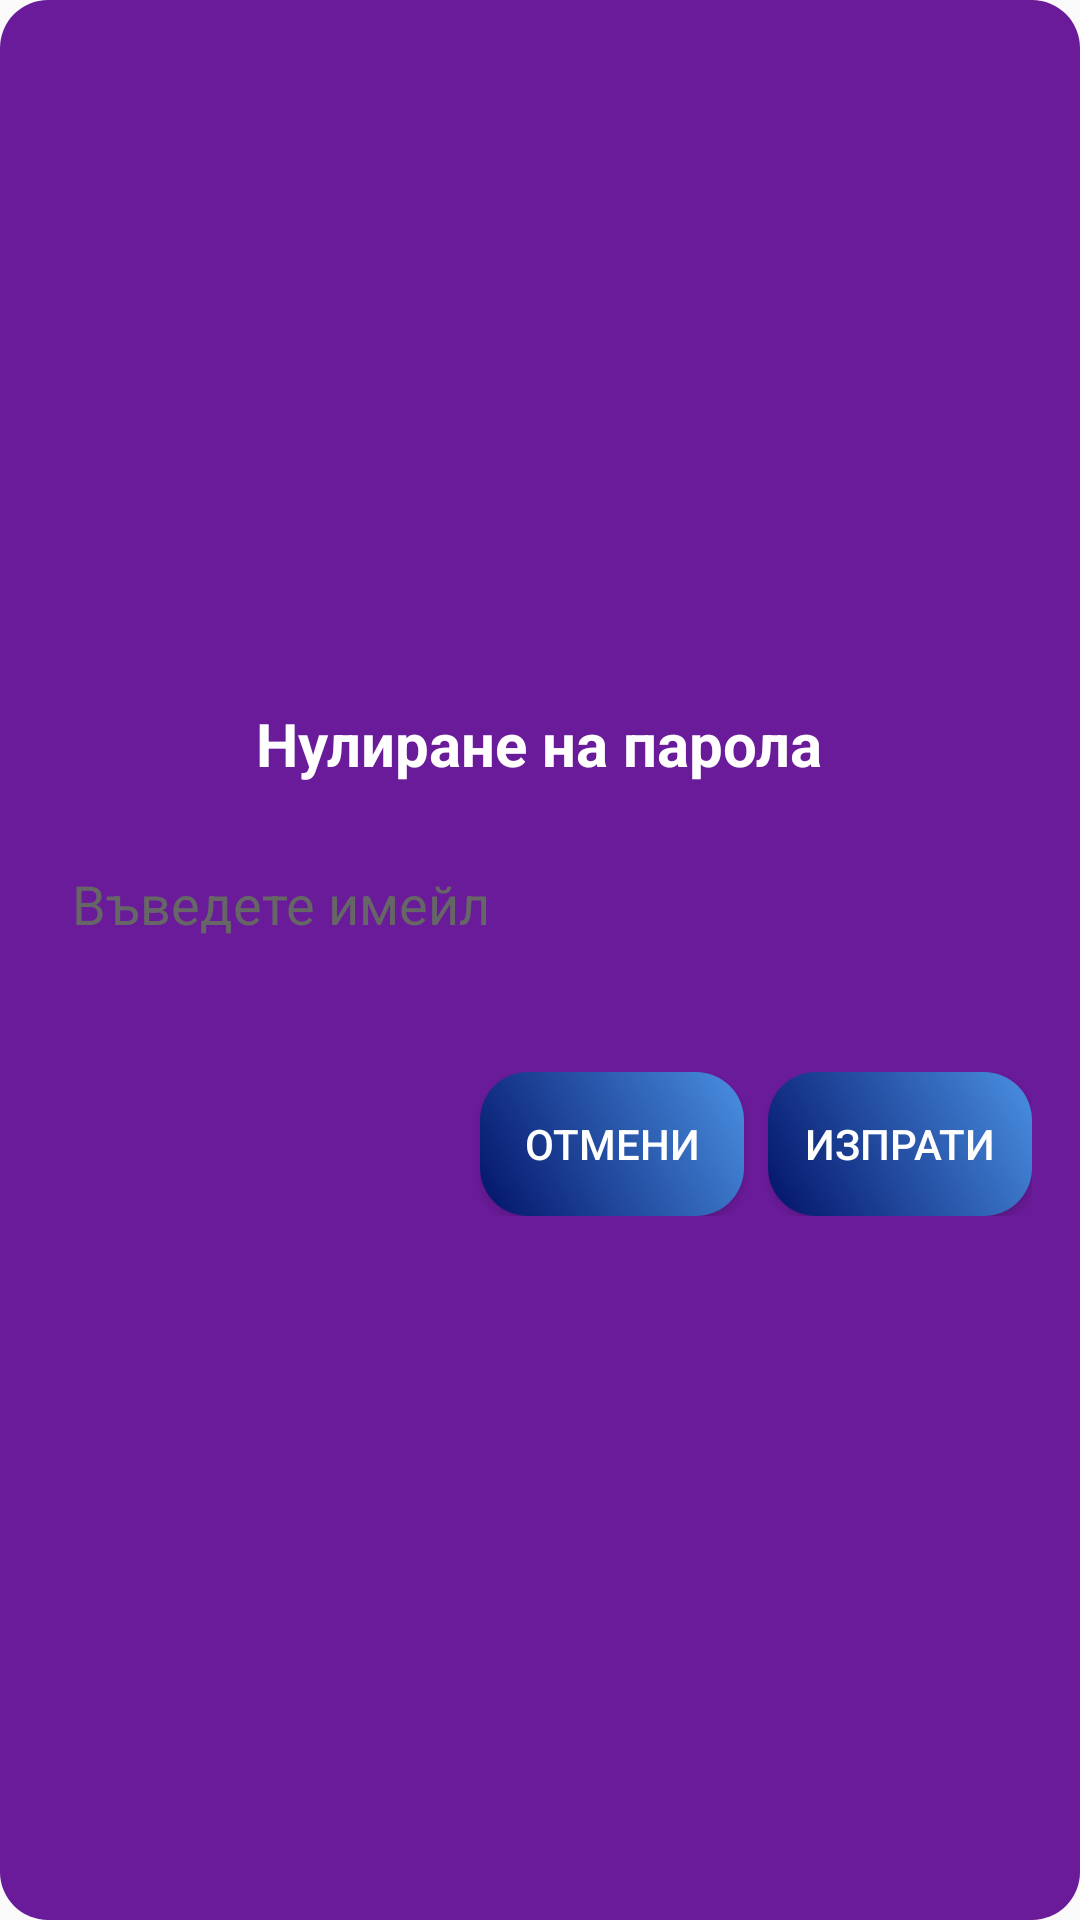

Reconstruct the res/layout file that produces this screen, plus the resources it refers to.
<!-- AndroidManifest.xml: application theme AppTheme -->
<!-- res/layout/dialog_reset_password.xml -->
<?xml version="1.0" encoding="utf-8"?>
<LinearLayout xmlns:android="http://schemas.android.com/apk/res/android"
    android:layout_width="match_parent"
    android:layout_height="wrap_content"
    android:orientation="vertical"
    android:padding="16dp"
    android:background="@drawable/dialog_background_purple"
    android:gravity="center">
    <TextView
        android:layout_width="wrap_content"
        android:layout_height="wrap_content"
        android:text="Нулиране на парола"
        android:textSize="20sp"
        android:textStyle="bold"
        android:textColor="#FFFFFF"
        android:layout_marginBottom="16dp" />
    <EditText
        android:id="@+id/emailInput"
        android:layout_width="match_parent"
        android:layout_height="48dp"
        android:hint="Въведете имейл"
        android:inputType="textEmailAddress"
        android:padding="8dp"
        android:background="@drawable/rounded_edit_text"
        android:textColor="@color/black"
        android:textColorHint="#666666"
        android:layout_marginBottom="24dp" />
    <LinearLayout
        android:layout_width="match_parent"
        android:layout_height="wrap_content"
        android:orientation="horizontal"
        android:gravity="end"
        android:layout_marginTop="8dp">

        <Button
            android:id="@+id/cancelButton"
            android:layout_width="wrap_content"
            android:layout_height="wrap_content"
            android:text="Отмени"
            android:textColor="#FFFFFF"
            android:background="@drawable/gradient_button"
            android:padding="8dp"
            android:layout_marginEnd="8dp" />

        <Button
            android:id="@+id/sendButton"
            android:layout_width="wrap_content"
            android:layout_height="wrap_content"
            android:text="Изпрати"
            android:textColor="#FFFFFF"
            android:background="@drawable/gradient_button"
            android:padding="8dp" />

    </LinearLayout>


</LinearLayout>
<!-- resources referenced by this layout -->
<resources>
  <color name="black">#FF000000</color>
  <!-- drawable dialog_background_purple (drawable) -->
  <?xml version="1.0" encoding="utf-8"?>
  <shape xmlns:android="http://schemas.android.com/apk/res/android"
      android:shape="rectangle">
      <solid android:color="#6A1B9A" /> 
      <corners android:radius="16dp" /> 
  </shape>
  <!-- drawable gradient_button (drawable) -->
  <shape xmlns:android="http://schemas.android.com/apk/res/android">
      <gradient
          android:startColor="#021368"
          android:endColor="#4A90E2"
          android:angle="45"/>
      <corners android:radius="16dp"/>
  </shape>
  <style name="AppTheme" parent="Theme.AppCompat.DayNight.NoActionBar">
          <item name="android:windowFullscreen">true</item>
          <item name="colorPrimary">@color/colorPrimary</item>
          <item name="colorPrimaryDark">@color/colorPrimaryDark</item>
          <item name="colorAccent">@color/colorAccent</item>
      </style>
  <color name="colorPrimary">#6200EE</color>
  <color name="colorPrimaryDark">#3700B3</color>
  <color name="colorAccent">#03DAC5</color>
</resources>
